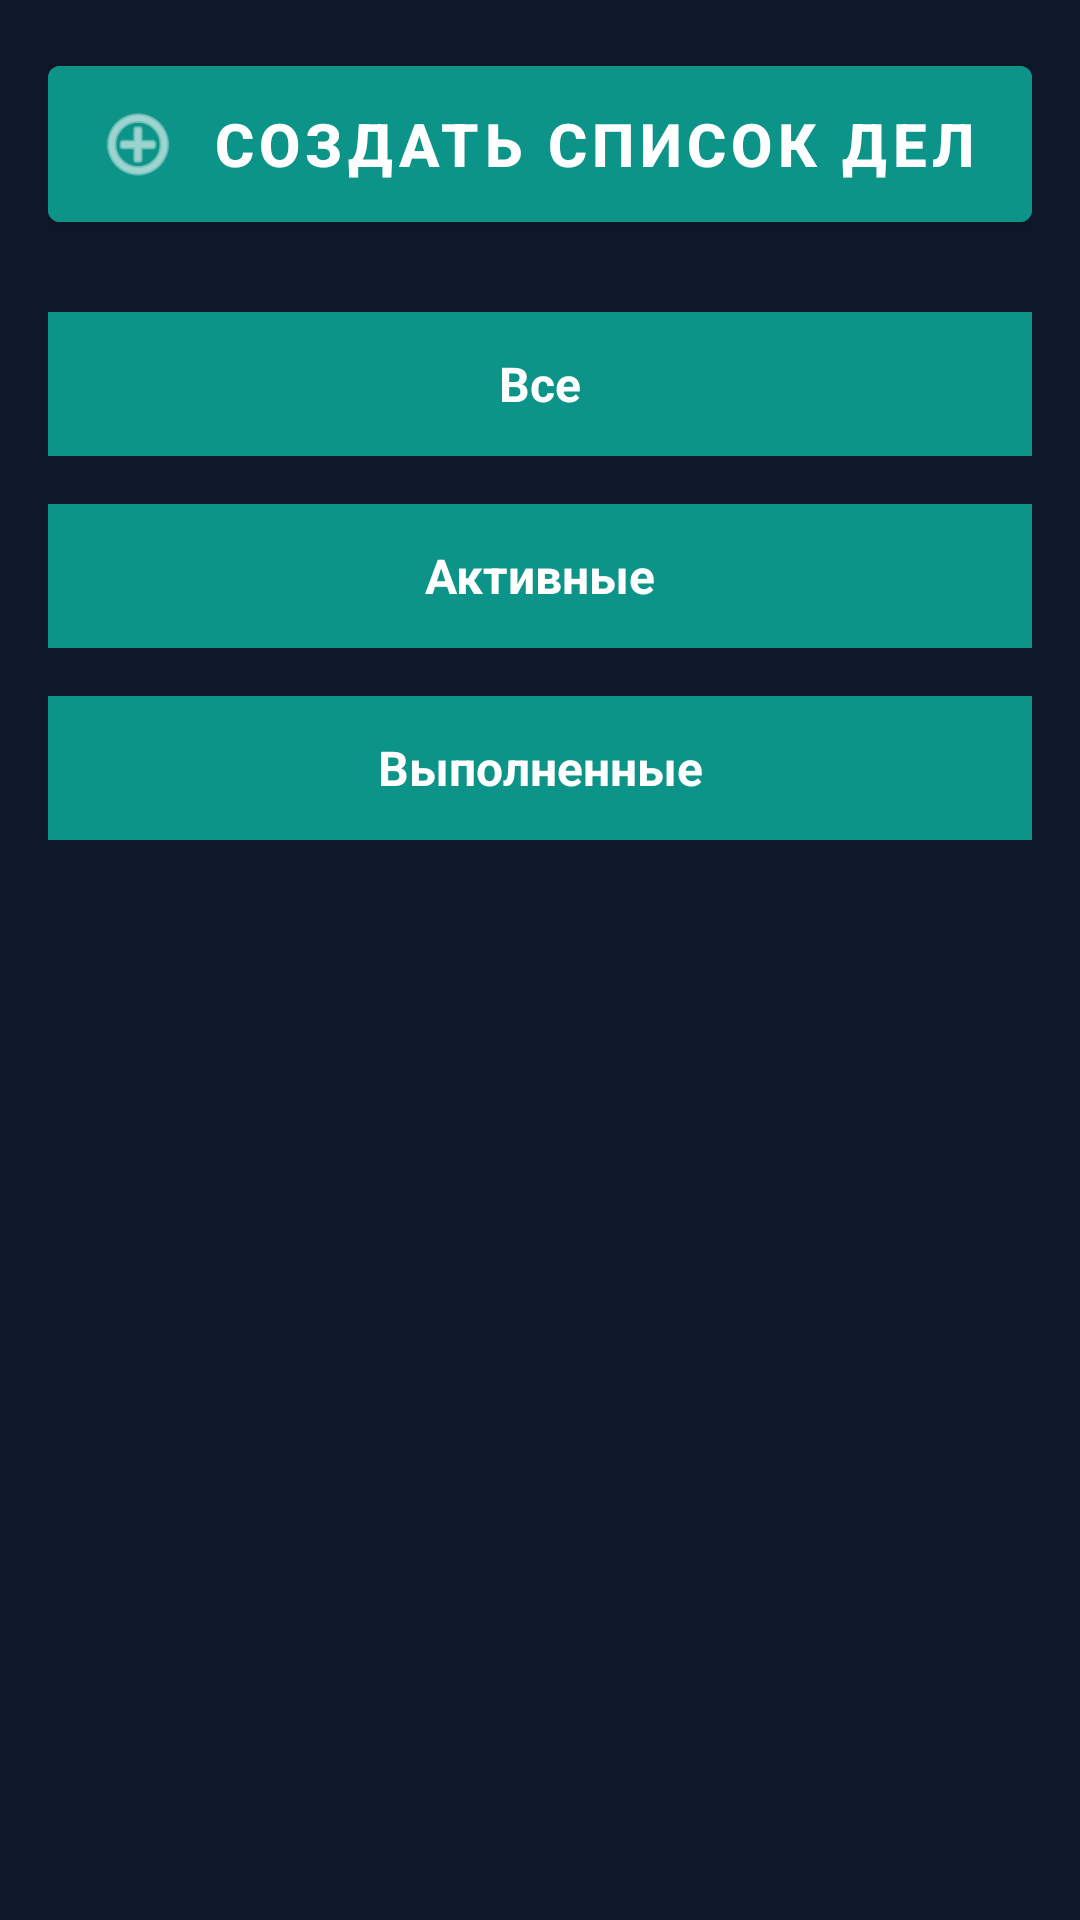

Reconstruct the res/layout file that produces this screen, plus the resources it refers to.
<!-- AndroidManifest.xml: application theme Theme.AiHealthy -->
<!-- res/layout/fragment_healthy_task_log.xml -->
<?xml version="1.0" encoding="utf-8"?>
<ScrollView
    xmlns:android="http://schemas.android.com/apk/res/android"
    xmlns:app="http://schemas.android.com/apk/res-auto"
    xmlns:tools="http://schemas.android.com/tools"
    android:layout_width="match_parent"
    android:layout_height="match_parent"
    android:padding="16dp">

    <LinearLayout
        android:layout_width="match_parent"
        android:layout_height="wrap_content"
        android:orientation="vertical">

        
        <com.google.android.material.button.MaterialButton
            android:id="@+id/btnAddHealthyTask"
            android:layout_width="match_parent"
            android:layout_height="wrap_content"
            android:text="Создать список дел"
            android:textSize="20sp"
            android:textStyle="bold"
            android:textColor="@android:color/white"
            android:backgroundTint="@color/primary"
            android:minHeight="64dp"
            android:layout_marginBottom="20dp"
            app:icon="@android:drawable/ic_menu_add"
            app:iconTint="@android:color/white"
            app:iconSize="28dp" />

        
        <LinearLayout
            android:layout_width="match_parent"
            android:layout_height="wrap_content"
            android:orientation="vertical"
            android:layout_marginBottom="16dp"
            android:gravity="center">

            <com.google.android.material.button.MaterialButton
                android:id="@+id/btnFilterAll"
                android:layout_width="match_parent"
                android:layout_height="wrap_content"
                android:text="Все"
                android:textSize="16sp"
                android:textStyle="bold"
                android:textColor="@android:color/white"
                android:backgroundTint="@color/primary"
                android:minHeight="56dp"
                android:layout_marginBottom="8dp"
                app:cornerRadius="0dp"
                style="@style/Widget.Material3.Button" />

            <com.google.android.material.button.MaterialButton
                android:id="@+id/btnFilterActive"
                android:layout_width="match_parent"
                android:layout_height="wrap_content"
                android:text="Активные"
                android:textSize="16sp"
                android:textStyle="bold"
                android:textColor="@android:color/white"
                android:backgroundTint="@color/primary"
                android:minHeight="56dp"
                android:layout_marginBottom="8dp"
                app:cornerRadius="0dp"
                style="@style/Widget.Material3.Button" />

            <com.google.android.material.button.MaterialButton
                android:id="@+id/btnFilterCompleted"
                android:layout_width="match_parent"
                android:layout_height="wrap_content"
                android:text="Выполненные"
                android:textSize="16sp"
                android:textStyle="bold"
                android:textColor="@android:color/white"
                android:backgroundTint="@color/primary"
                android:minHeight="56dp"
                app:cornerRadius="0dp"
                style="@style/Widget.Material3.Button" />

        </LinearLayout>

        
        <TextView
            android:id="@+id/tvEmptyList"
            android:layout_width="match_parent"
            android:layout_height="wrap_content"
            android:text="Нет записей"
            android:textSize="16sp"
            android:textColor="@android:color/darker_gray"
            android:gravity="center"
            android:padding="32dp"
            android:visibility="gone" />

        
        <androidx.recyclerview.widget.RecyclerView
            android:id="@+id/rvHealthyTaskEntries"
            android:layout_width="match_parent"
            android:layout_height="wrap_content"
            tools:listitem="@layout/item_healthy_task_entry" />

    </LinearLayout>

</ScrollView>
<!-- res/layout/item_healthy_task_entry.xml (included above) -->
<?xml version="1.0" encoding="utf-8"?>
<androidx.cardview.widget.CardView
    xmlns:android="http://schemas.android.com/apk/res/android"
    xmlns:app="http://schemas.android.com/apk/res-auto"
    xmlns:tools="http://schemas.android.com/tools"
    android:layout_width="match_parent"
    android:layout_height="wrap_content"
    android:layout_marginBottom="8dp"
    app:cardCornerRadius="8dp"
    app:cardElevation="2dp">

    <LinearLayout
        android:layout_width="match_parent"
        android:layout_height="wrap_content"
        android:orientation="vertical"
        android:padding="16dp">

        <LinearLayout
            android:layout_width="match_parent"
            android:layout_height="wrap_content"
            android:orientation="horizontal"
            android:gravity="center_vertical">

            <CheckBox
                android:id="@+id/checkboxCompleted"
                android:layout_width="wrap_content"
                android:layout_height="wrap_content"
                android:scaleX="1.3"
                android:scaleY="1.3"
                android:layout_marginEnd="12dp" />

            <LinearLayout
                android:layout_width="0dp"
                android:layout_height="wrap_content"
                android:layout_weight="1"
                android:orientation="vertical">

                <TextView
                    android:id="@+id/tvTitle"
                    android:layout_width="match_parent"
                    android:layout_height="wrap_content"
                    android:text="Название задачи"
                    android:textSize="20sp"
                    android:textStyle="bold" />

                <TextView
                    android:id="@+id/tvDate"
                    android:layout_width="wrap_content"
                    android:layout_height="wrap_content"
                    android:text="01.01.2024"
                    android:textSize="16sp"
                    android:textColor="@android:color/darker_gray"
                    android:layout_marginTop="6dp" />

            </LinearLayout>

        </LinearLayout>

        <TextView
            android:id="@+id/tvDescription"
            android:layout_width="match_parent"
            android:layout_height="wrap_content"
            android:text="Описание задачи..."
            android:textSize="18sp"
            android:textColor="@android:color/darker_gray"
            android:layout_marginTop="10dp"
            android:layout_marginStart="40dp"
            android:maxLines="3"
            android:ellipsize="end"
            android:visibility="gone" />

    </LinearLayout>

</androidx.cardview.widget.CardView>
<!-- resources referenced by this layout -->
<resources>
  <color name="primary">#0D9488</color>
  <style name="Theme.AiHealthy" parent="Theme.MaterialComponents.DayNight.NoActionBar">
          <item name="colorPrimary">@color/primary</item>
          <item name="colorPrimaryDark">@color/primary_dark</item>
          <item name="colorPrimaryVariant">@color/primary_light</item>
          <item name="colorOnPrimary">@color/text_on_primary</item>
          <item name="colorSecondary">@color/accent</item>
          <item name="colorSecondaryVariant">@color/accent_light</item>
          <item name="colorOnSecondary">@color/text_primary</item>
          <item name="android:statusBarColor">@color/gradient_start</item>
          <item name="android:navigationBarColor">@color/gradient_start</item>
          <item name="android:windowBackground">@color/background_dark</item>
      </style>
  <color name="primary_dark">#0F766E</color>
  <color name="primary_light">#14B8A6</color>
  <color name="text_on_primary">#FFFFFF</color>
  <color name="accent">#F59E0B</color>
  <color name="accent_light">#FBBF24</color>
  <color name="text_primary">#0F172A</color>
  <color name="gradient_start">#0F172A</color>
  <color name="background_dark">#0F172A</color>
</resources>
